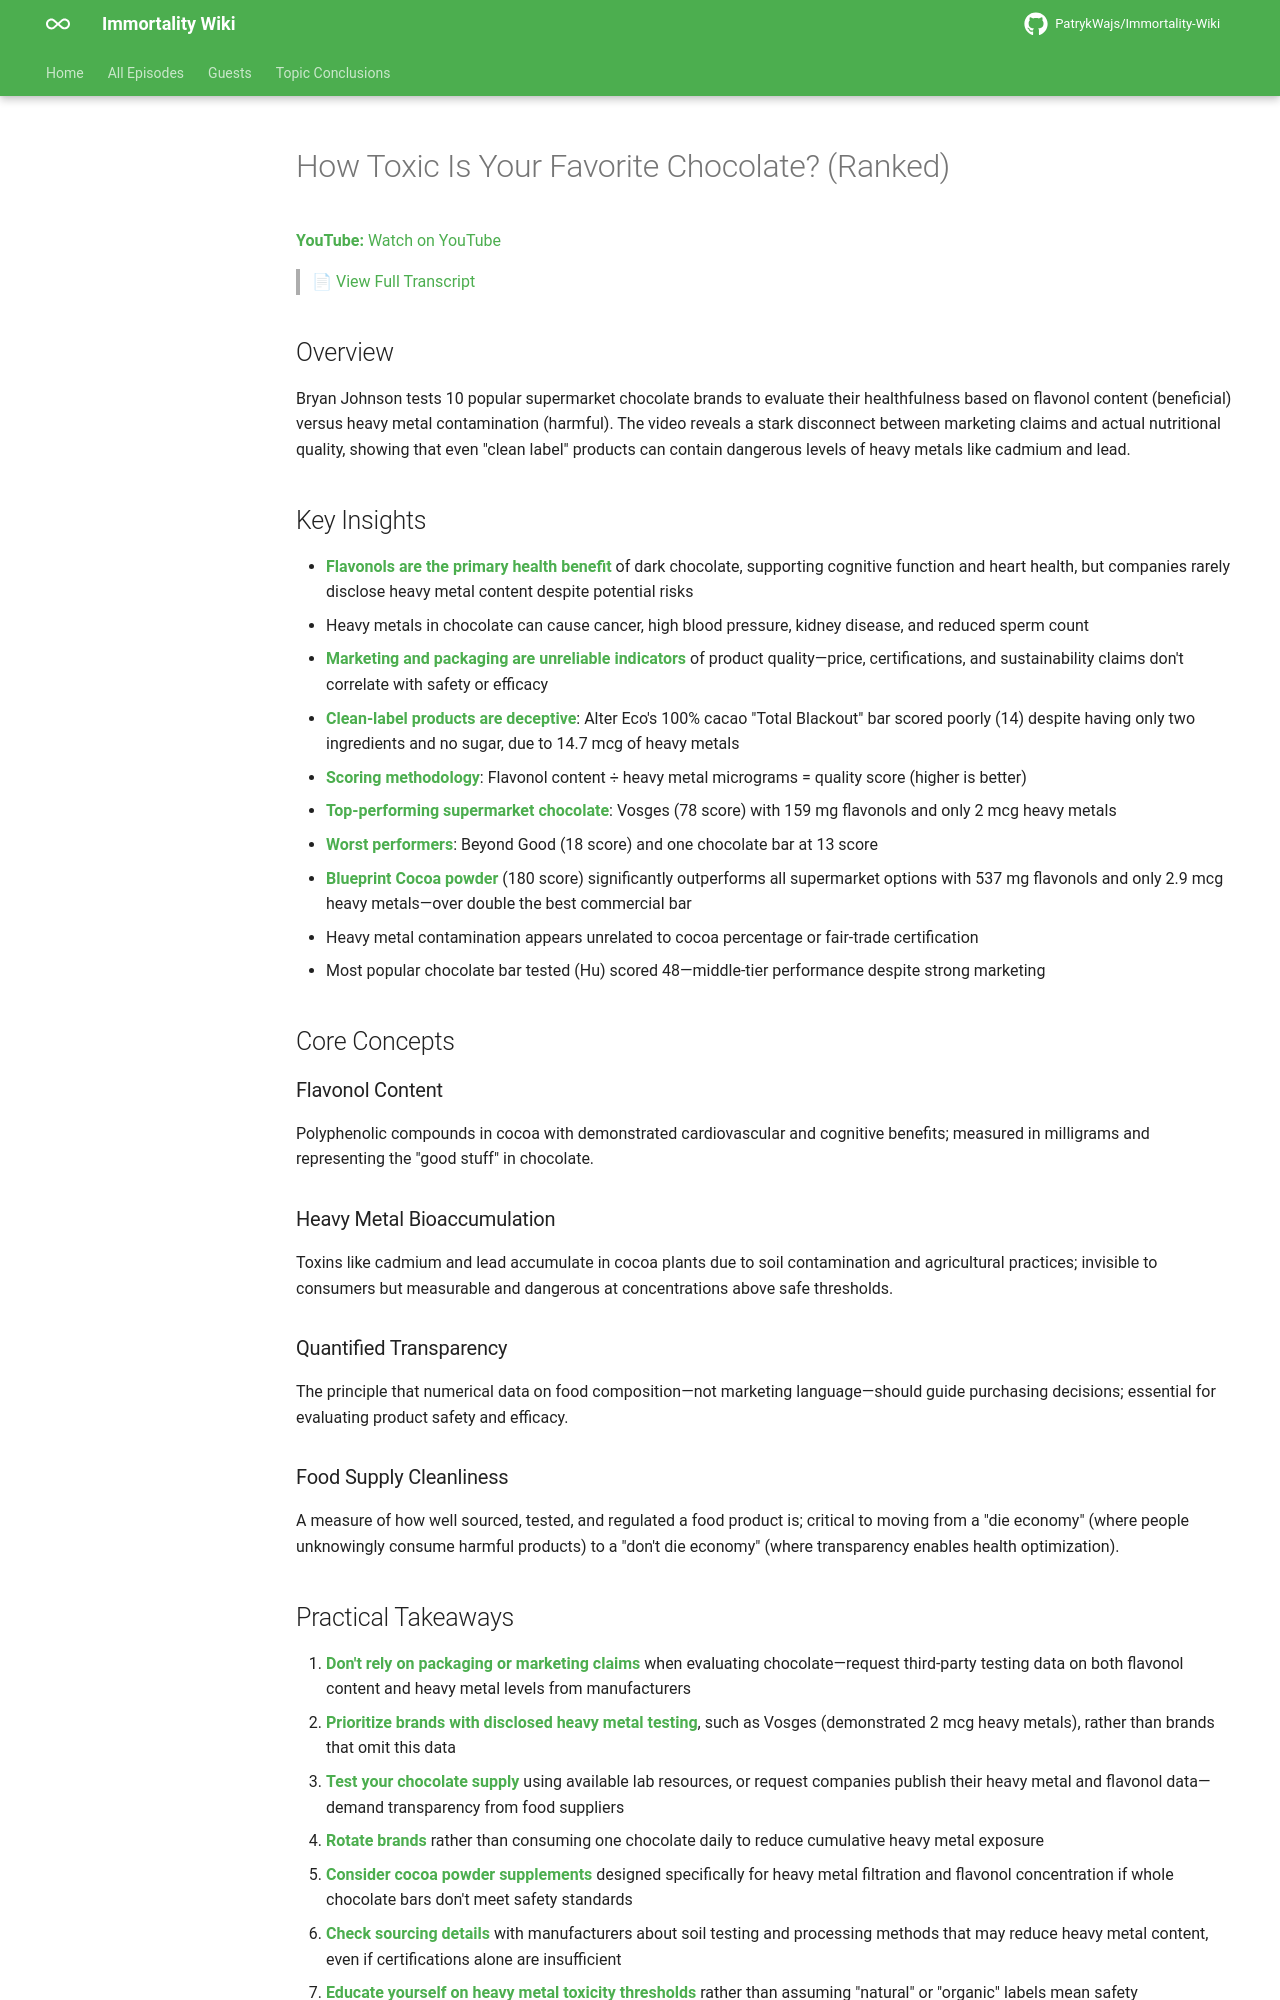

repository: PatrykWajs/Immortality-Wiki · page: Episodes/EP-53 - How Toxic Is Your Favorite Chocolate (Ranked)/summary/index.html · generator: mkdocs

# How Toxic Is Your Favorite Chocolate? (Ranked)

**YouTube:** [Watch on YouTube](https://www.youtube.com/watch?v=RzWWOQMLttE)

> 📄 [View Full Transcript](transcript.md)

## Overview

Bryan Johnson tests 10 popular supermarket chocolate brands to evaluate their healthfulness based on flavonol content (beneficial) versus heavy metal contamination (harmful). The video reveals a stark disconnect between marketing claims and actual nutritional quality, showing that even "clean label" products can contain dangerous levels of heavy metals like cadmium and lead.

## Key Insights

- **Flavonols are the primary health benefit** of dark chocolate, supporting cognitive function and heart health, but companies rarely disclose heavy metal content despite potential risks
- Heavy metals in chocolate can cause cancer, high blood pressure, kidney disease, and reduced sperm count
- **Marketing and packaging are unreliable indicators** of product quality—price, certifications, and sustainability claims don't correlate with safety or efficacy
- **Clean-label products are deceptive**: Alter Eco's 100% cacao "Total Blackout" bar scored poorly (14) despite having only two ingredients and no sugar, due to 14.7 mcg of heavy metals
- **Scoring methodology**: Flavonol content ÷ heavy metal micrograms = quality score (higher is better)
- **Top-performing supermarket chocolate**: Vosges (78 score) with 159 mg flavonols and only 2 mcg heavy metals
- **Worst performers**: Beyond Good (18 score) and one chocolate bar at 13 score
- **Blueprint Cocoa powder** (180 score) significantly outperforms all supermarket options with 537 mg flavonols and only 2.9 mcg heavy metals—over double the best commercial bar
- Heavy metal contamination appears unrelated to cocoa percentage or fair-trade certification
- Most popular chocolate bar tested (Hu) scored 48—middle-tier performance despite strong marketing

## Core Concepts

### Flavonol Content
Polyphenolic compounds in cocoa with demonstrated cardiovascular and cognitive benefits; measured in milligrams and representing the "good stuff" in chocolate.

### Heavy Metal Bioaccumulation
Toxins like cadmium and lead accumulate in cocoa plants due to soil contamination and agricultural practices; invisible to consumers but measurable and dangerous at concentrations above safe thresholds.

### Quantified Transparency
The principle that numerical data on food composition—not marketing language—should guide purchasing decisions; essential for evaluating product safety and efficacy.

### Food Supply Cleanliness
A measure of how well sourced, tested, and regulated a food product is; critical to moving from a "die economy" (where people unknowingly consume harmful products) to a "don't die economy" (where transparency enables health optimization).

## Practical Takeaways

1. **Don't rely on packaging or marketing claims** when evaluating chocolate—request third-party testing data on both flavonol content and heavy metal levels from manufacturers
2. **Prioritize brands with disclosed heavy metal testing**, such as Vosges (demonstrated 2 mcg heavy metals), rather than brands that omit this data
3. **Test your chocolate supply** using available lab resources, or request companies publish their heavy metal and flavonol data—demand transparency from food suppliers
4. **Rotate brands** rather than consuming one chocolate daily to reduce cumulative heavy metal exposure
5. **Consider cocoa powder supplements** designed specifically for heavy metal filtration and flavonol concentration if whole chocolate bars don't meet safety standards
6. **Check sourcing details** with manufacturers about soil testing and processing methods that may reduce heavy metal content, even if certifications alone are insufficient
7. **Educate yourself on heavy metal toxicity thresholds** rather than assuming "natural" or "organic" labels mean safety
